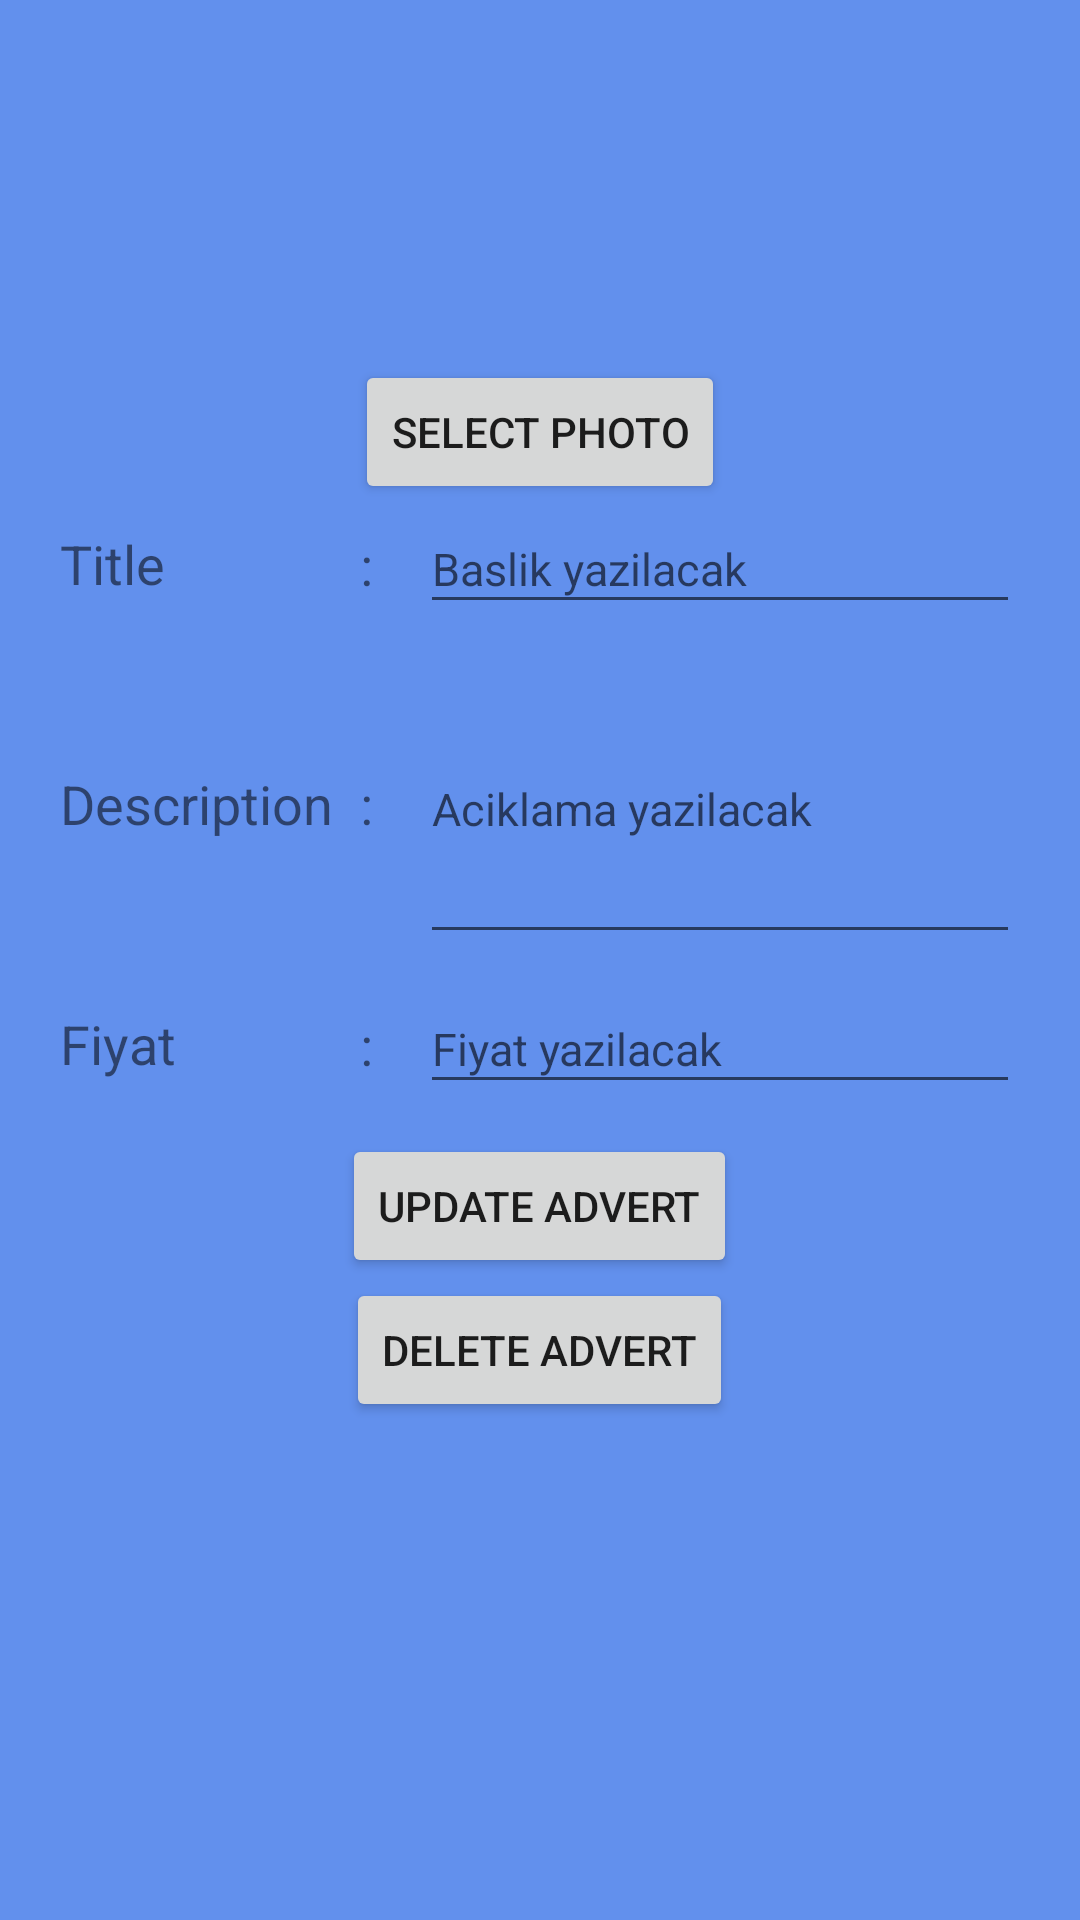

Layout XML and referenced resources for this Android screen:
<!-- AndroidManifest.xml: application theme Theme.IlanVermeMobilProjeOdevi -->
<!-- res/layout/advert_info_clicked_myadvertpage.xml -->
<?xml version="1.0" encoding="utf-8"?>
<LinearLayout xmlns:android="http://schemas.android.com/apk/res/android"
    android:layout_width="match_parent"
    android:layout_height="match_parent"
    android:background="#6290ED"
    android:orientation="vertical"
    android:paddingTop="20dp">

    <ImageView
        android:id="@+id/imageView_adverInfoClicked_MyAdvertPage"
        android:layout_width="100dp"
        android:layout_height="100dp"
        android:layout_gravity="center"
        android:src="@drawable/image_icon" />

    <Button
        android:id="@+id/btmSelectPhoto_adverInfoClicked_MyAdvertPage"
        android:layout_width="wrap_content"
        android:layout_height="wrap_content"
        android:layout_gravity="center"
        android:text="Select Photo" />

    <LinearLayout
        android:layout_width="match_parent"
        android:layout_height="wrap_content"
        android:layout_marginLeft="20dp"
        android:layout_marginRight="20dp"
        android:orientation="vertical">

        <LinearLayout
            android:layout_width="match_parent"
            android:layout_height="40sp"
            android:layout_marginBottom="10dp"
            android:orientation="horizontal">

            <TextView
                android:layout_width="100sp"
                android:layout_height="match_parent"
                android:gravity="left|center"
                android:text="Title"
                android:textSize="18sp" />

            <LinearLayout
                android:layout_width="match_parent"
                android:layout_height="match_parent"
                android:orientation="horizontal">


                <TextView
                    android:layout_width="10dp"
                    android:layout_height="wrap_content"
                    android:layout_marginRight="10sp"
                    android:text=":"
                    android:textSize="18sp" />

                <EditText
                    android:id="@+id/title_adverInfoClicked_MyAdvertPage"
                    android:layout_width="match_parent"
                    android:layout_height="match_parent"
                    android:hint="Baslik yazilacak"
                    android:textSize="15sp" />
            </LinearLayout>
        </LinearLayout>

        <LinearLayout
            android:layout_width="match_parent"
            android:layout_height="wrap_content"
            android:layout_marginBottom="10dp"
            android:orientation="horizontal">

            <TextView
                android:layout_width="100sp"
                android:layout_height="match_parent"
                android:gravity="left|center"
                android:text="Description"
                android:textSize="18sp"

                />

            <LinearLayout
                android:layout_width="match_parent"
                android:layout_height="match_parent"
                android:orientation="horizontal">


                <TextView
                    android:id="@+id/textView"
                    android:layout_width="10dp"
                    android:layout_height="wrap_content"
                    android:layout_gravity="center"
                    android:layout_marginRight="10sp"
                    android:text=":"
                    android:textSize="18sp" />

                <EditText
                    android:id="@+id/description_adverInfoClicked_MyAdvertPage"
                    android:layout_width="match_parent"
                    android:layout_height="100sp"
                    android:hint="Aciklama yazilacak"
                    android:textSize="15sp" />
            </LinearLayout>
        </LinearLayout>

        <LinearLayout
            android:layout_width="match_parent"
            android:layout_height="40sp"
            android:layout_marginBottom="10dp"
            android:orientation="horizontal">

            <TextView
                android:layout_width="100sp"
                android:layout_height="match_parent"
                android:gravity="left|center"
                android:text="Fiyat"
                android:textSize="18sp" />

            <LinearLayout
                android:layout_width="match_parent"
                android:layout_height="match_parent"
                android:orientation="horizontal">


                <TextView

                    android:layout_width="10dp"
                    android:layout_height="wrap_content"
                    android:layout_marginRight="10sp"
                    android:text=":"
                    android:textSize="18sp" />

                <EditText
                    android:id="@+id/price_adverInfoClicked_MyAdvertPage"
                    android:layout_width="match_parent"
                    android:layout_height="match_parent"
                    android:hint="Fiyat yazilacak"
                    android:inputType="numberDecimal"
                    android:textSize="15sp"

                    />
            </LinearLayout>
        </LinearLayout>

        <Button
            android:id="@+id/btnUpdateAdvert_adverInfoClicked_MyAdvertPage"
            android:layout_width="wrap_content"
            android:layout_height="wrap_content"
            android:layout_gravity="center"
            android:text="Update Advert" />
        <Button
            android:id="@+id/btnDeleteAdvert_adverInfoClicked_MyAdvertPage"
            android:layout_width="wrap_content"
            android:layout_height="wrap_content"
            android:layout_gravity="center"
            android:text="Delete Advert" />
    </LinearLayout>
</LinearLayout>
<!-- resources referenced by this layout -->
<resources>
  <style name="Theme.IlanVermeMobilProjeOdevi" parent="Theme.MaterialComponents.DayNight.DarkActionBar">
          
          <item name="colorPrimary">@color/purple_500</item>
          <item name="colorPrimaryVariant">@color/purple_700</item>
          <item name="colorOnPrimary">@color/white</item>
          
          <item name="colorSecondary">@color/teal_200</item>
          <item name="colorSecondaryVariant">@color/teal_700</item>
          <item name="colorOnSecondary">@color/black</item>
          
          <item name="android:statusBarColor" tools:targetApi="l">?attr/colorPrimaryVariant</item>
          
  
          <item name="windowActionBar">false</item>
          <item name="windowNoTitle">true</item>
      </style>
  <color name="purple_500">#FF6200EE</color>
  <color name="purple_700">#FF3700B3</color>
  <color name="white">#FFFFFFFF</color>
  <color name="teal_200">#FF03DAC5</color>
  <color name="teal_700">#FF018786</color>
  <color name="black">#FF000000</color>
</resources>
